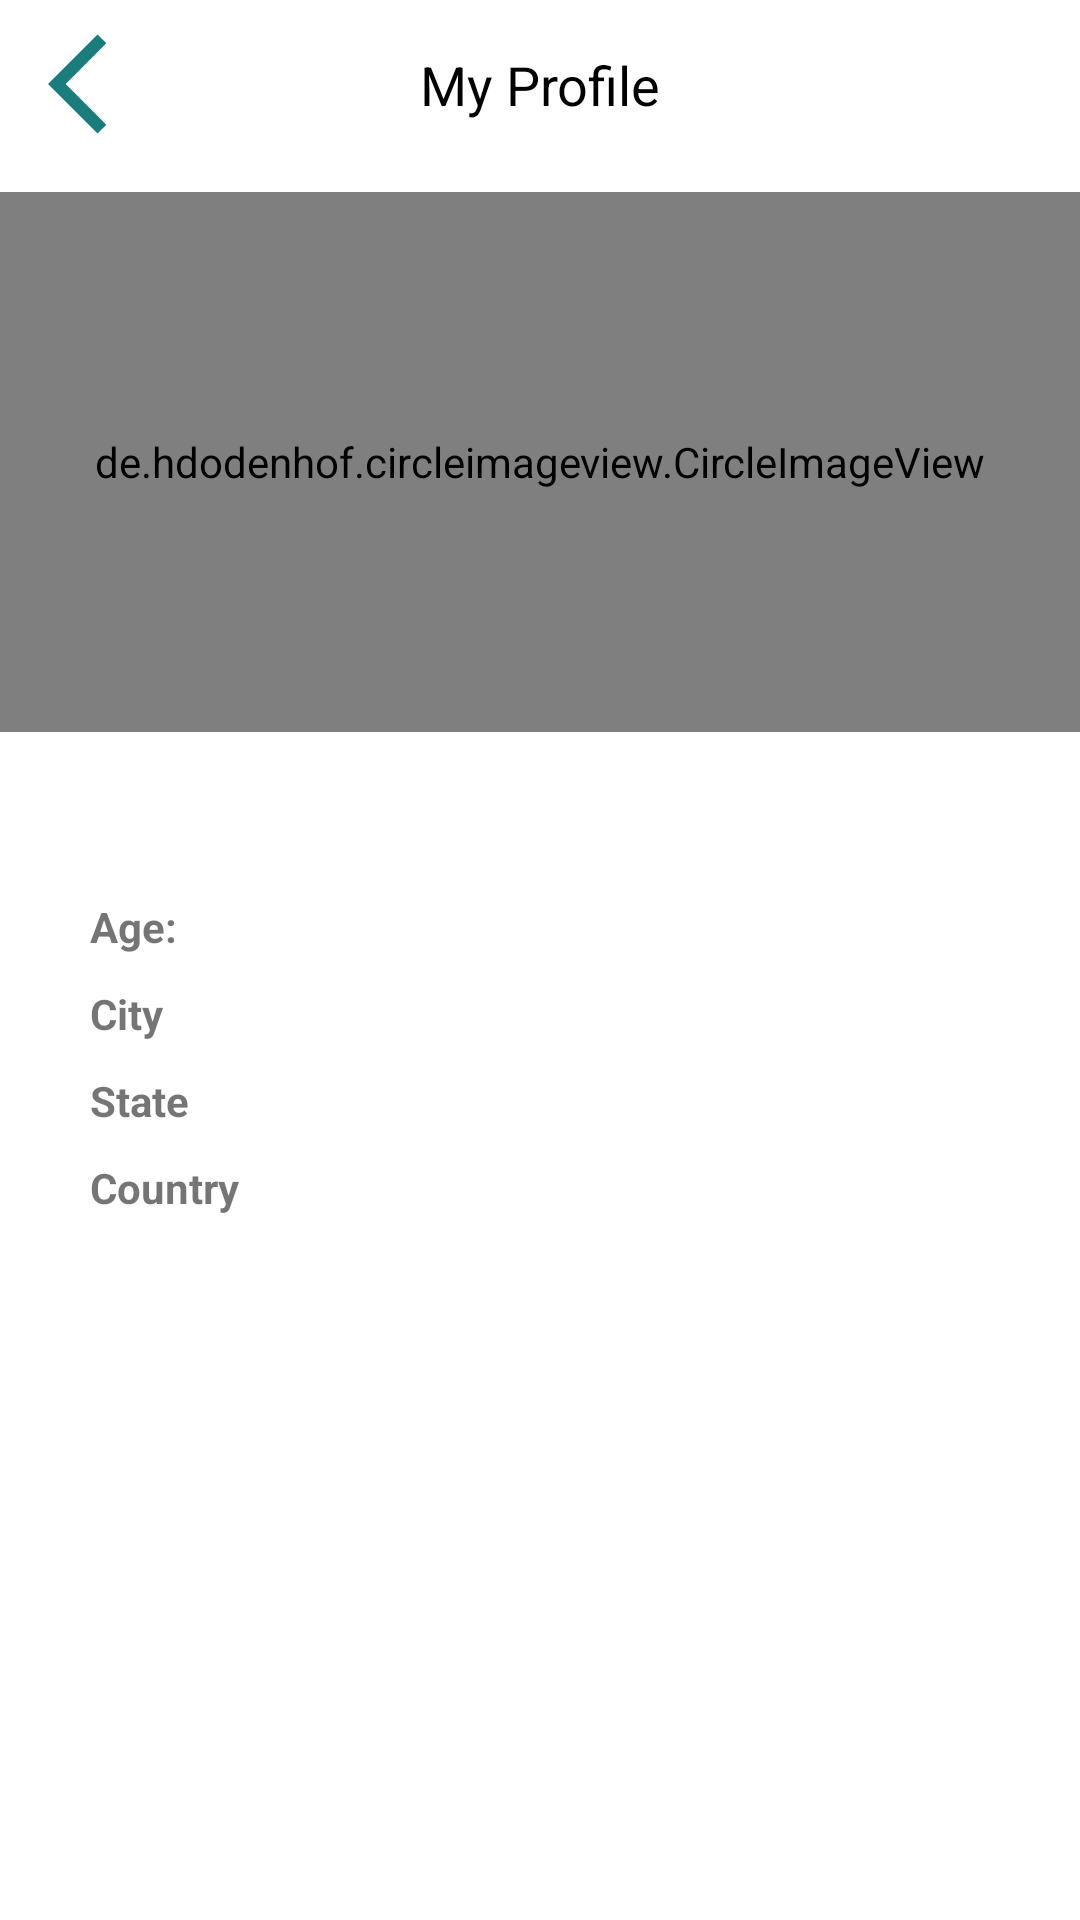

The Android layout XML behind this screen, and the referenced resources:
<!-- AndroidManifest.xml: application theme Theme.KUBDb -->
<!-- res/layout/fragment_profile.xml -->
<?xml version="1.0" encoding="utf-8"?>
<layout xmlns:android="http://schemas.android.com/apk/res/android"
    xmlns:app="http://schemas.android.com/apk/res-auto"
    xmlns:tools="http://schemas.android.com/tools"
    tools:context=".fragments.ProfileFragment">

    <data>

        <variable
            name="username"
            type="String" />

        <variable
            name="fragment"
            type="com.comp306.kubdb.fragments.ProfileFragment" />

    </data>

    <androidx.constraintlayout.widget.ConstraintLayout
        android:layout_width="match_parent"
        android:layout_height="match_parent">

        <androidx.appcompat.widget.Toolbar
            android:id="@+id/my_profile_toolbar"
            android:layout_width="match_parent"
            android:layout_height="?attr/actionBarSize"
            app:contentInsetStart="0dp"
            app:layout_constraintTop_toTopOf="parent">

            <androidx.constraintlayout.widget.ConstraintLayout
                android:layout_width="match_parent"
                android:layout_height="match_parent">

                <ImageButton
                    android:id="@+id/tg_btn_back"
                    android:layout_width="wrap_content"
                    android:layout_height="0dp"
                    android:background="@android:color/transparent"
                    android:contentDescription="@null"
                    android:onClick="@{fragment::onBackClicked}"
                    android:padding="8dp"
                    android:paddingVertical="5dp"
                    android:paddingStart="12dp"
                    android:paddingEnd="8dp"
                    android:scaleType="centerInside"
                    android:src="@drawable/ic_baseline_arrow_back_ios_24"
                    app:layout_constraintBottom_toBottomOf="parent"
                    app:layout_constraintStart_toStartOf="parent"
                    app:layout_constraintTop_toTopOf="parent" />

                <TextView
                    android:id="@+id/adventures_toolbar_title"
                    android:layout_width="wrap_content"
                    android:layout_height="wrap_content"
                    android:gravity="center_horizontal"
                    android:lineSpacingExtra="5sp"
                    android:text="@string/my_profile"
                    android:textColor="@color/black"
                    android:textSize="18sp"
                    android:textStyle="normal"
                    app:layout_constraintBottom_toBottomOf="parent"
                    app:layout_constraintEnd_toEndOf="parent"
                    app:layout_constraintStart_toStartOf="@+id/tg_btn_back"
                    app:layout_constraintTop_toTopOf="parent" />

            </androidx.constraintlayout.widget.ConstraintLayout>

        </androidx.appcompat.widget.Toolbar>

        <de.hdodenhof.circleimageview.CircleImageView
            android:id="@+id/profile_image"
            android:layout_width="match_parent"
            android:layout_height="180dp"
            android:layout_marginTop="8dp"
            android:padding="6dp"
            android:src="@drawable/ic_baseline_person_24"
            app:civ_border_color="#A85E5E"
            app:civ_border_width="2dp"
            app:layout_constraintEnd_toEndOf="parent"
            app:layout_constraintStart_toStartOf="parent"
            app:layout_constraintTop_toBottomOf="@+id/my_profile_toolbar" />

        <TextView
            android:id="@+id/name_tv"
            android:layout_width="match_parent"
            android:layout_height="wrap_content"
            android:layout_marginTop="6dp"
            android:text="@{username}"
            android:textSize="22sp"
            android:textStyle="bold"
            app:layout_constraintEnd_toEndOf="parent"
            app:layout_constraintStart_toStartOf="parent"
            app:layout_constraintTop_toBottomOf="@+id/profile_image"
            tools:text="Sarieh Srdar"
            android:textAlignment="center"/>

        <TextView
            android:id="@+id/age_tv"
            android:layout_width="wrap_content"
            android:layout_height="wrap_content"
            android:layout_marginStart="30dp"
            android:layout_marginTop="20dp"
            android:text="Age: "
            android:textStyle="bold"
            app:layout_constraintStart_toStartOf="parent"
            app:layout_constraintTop_toBottomOf="@+id/name_tv" />


        <TextView
            android:id="@+id/age_value_tv"
            android:layout_width="wrap_content"
            android:layout_height="wrap_content"
            android:layout_marginStart="30dp"
            android:layout_marginTop="20dp"
            tools:text="18"
            app:layout_constraintStart_toEndOf="@id/age_tv"
            app:layout_constraintTop_toBottomOf="@+id/name_tv" />

        <TextView
            android:id="@+id/city_tv"
            android:layout_width="wrap_content"
            android:layout_height="wrap_content"
            android:layout_marginTop="10dp"
            android:text="City"
            android:textStyle="bold"
            app:layout_constraintLeft_toLeftOf="parent"
            app:layout_constraintStart_toStartOf="@+id/age_tv"
            app:layout_constraintTop_toBottomOf="@id/age_tv" />


        <TextView
            android:id="@+id/city_value_tv"
            android:layout_width="wrap_content"
            android:layout_height="wrap_content"
            android:layout_marginTop="10dp"
            tools:text="3rbin"
            app:layout_constraintLeft_toLeftOf="parent"
            app:layout_constraintStart_toStartOf="@+id/age_value_tv"
            app:layout_constraintTop_toBottomOf="@id/age_tv" />

        <TextView
            android:id="@+id/state_tv"
            android:layout_width="wrap_content"
            android:layout_height="wrap_content"
            android:layout_marginTop="10dp"
            android:text="State"
            android:textStyle="bold"
            app:layout_constraintLeft_toLeftOf="parent"
            app:layout_constraintStart_toStartOf="@+id/city_tv"
            app:layout_constraintTop_toBottomOf="@id/city_tv" />


        <TextView
            android:id="@+id/state_value_tv"
            android:layout_width="wrap_content"
            android:layout_height="wrap_content"
            android:layout_marginTop="10dp"
            tools:text="Damascus"
            app:layout_constraintLeft_toLeftOf="parent"
            app:layout_constraintStart_toStartOf="@+id/city_value_tv"
            app:layout_constraintTop_toBottomOf="@id/city_tv" />


        <TextView
            android:id="@+id/country_tv"
            android:layout_width="wrap_content"
            android:layout_height="wrap_content"
            android:layout_marginTop="10dp"
            android:text="Country"
            android:textStyle="bold"
            app:layout_constraintLeft_toLeftOf="parent"
            app:layout_constraintStart_toStartOf="@+id/state_tv"
            app:layout_constraintTop_toBottomOf="@id/state_tv" />


        <TextView
            android:id="@+id/country_value_tv"
            android:layout_width="wrap_content"
            android:layout_height="wrap_content"
            android:layout_marginTop="10dp"
            tools:text="Saqba"
            app:layout_constraintLeft_toLeftOf="parent"
            app:layout_constraintStart_toStartOf="@+id/state_value_tv"
            app:layout_constraintTop_toBottomOf="@id/state_tv" />


        <Button
            android:id="@+id/profile_my_books_tv"
            android:layout_width="match_parent"
            android:layout_height="50dp"
            android:layout_marginHorizontal="10dp"
            android:layout_marginTop="20dp"
            android:onClick="@{fragment::onMyBooksClicked}"
            android:text="@string/my_books"
            android:visibility="gone"
            app:layout_constraintLeft_toLeftOf="parent"
            app:layout_constraintRight_toRightOf="parent"
            app:layout_constraintTop_toBottomOf="@id/country_tv" />


    </androidx.constraintlayout.widget.ConstraintLayout>


</layout>
<!-- resources referenced by this layout -->
<resources>
  <color name="black">#FF000000</color>
  <!-- drawable ic_baseline_arrow_back_ios_24 (drawable) -->
  <vector android:height="48dp" android:tint="#1A7C7C"
      android:viewportHeight="24" android:viewportWidth="24"
      android:width="48dp" xmlns:android="http://schemas.android.com/apk/res/android">
      <path android:fillColor="@android:color/white" android:pathData="M11.67,3.87L9.9,2.1 0,12l9.9,9.9 1.77,-1.77L3.54,12z"/>
  </vector>
  <!-- drawable ic_baseline_person_24 (drawable) -->
  <vector android:height="80dp" android:tint="#1A7C7C"
      android:viewportHeight="24" android:viewportWidth="24"
      android:width="80dp" xmlns:android="http://schemas.android.com/apk/res/android">
      <path android:fillColor="@android:color/white" android:pathData="M12,12c2.21,0 4,-1.79 4,-4s-1.79,-4 -4,-4 -4,1.79 -4,4 1.79,4 4,4zM12,14c-2.67,0 -8,1.34 -8,4v2h16v-2c0,-2.66 -5.33,-4 -8,-4z"/>
  </vector>
  <string name="my_books">My Books</string>
  <string name="my_profile">My Profile</string>
  <style name="Theme.KUBDb" parent="Theme.MaterialComponents.DayNight.NoActionBar">
          
          <item name="colorPrimary">@color/primary</item>
          <item name="colorPrimaryVariant">@color/primary_dark</item>
          <item name="colorOnPrimary">@color/white</item>
          
          <item name="colorSecondary">@color/accent</item>
          <item name="colorSecondaryVariant">@color/teal_700</item>
          <item name="colorOnSecondary">@color/black</item>
          
          <item name="android:statusBarColor" tools:targetApi="l">?attr/colorPrimaryVariant</item>
          
      </style>
  <color name="primary">#608A98</color>
  <color name="primary_dark">#214961</color>
  <color name="white">#FFFFFFFF</color>
  <color name="accent">#ffd53b</color>
  <color name="teal_700">#00B1B0</color>
</resources>
